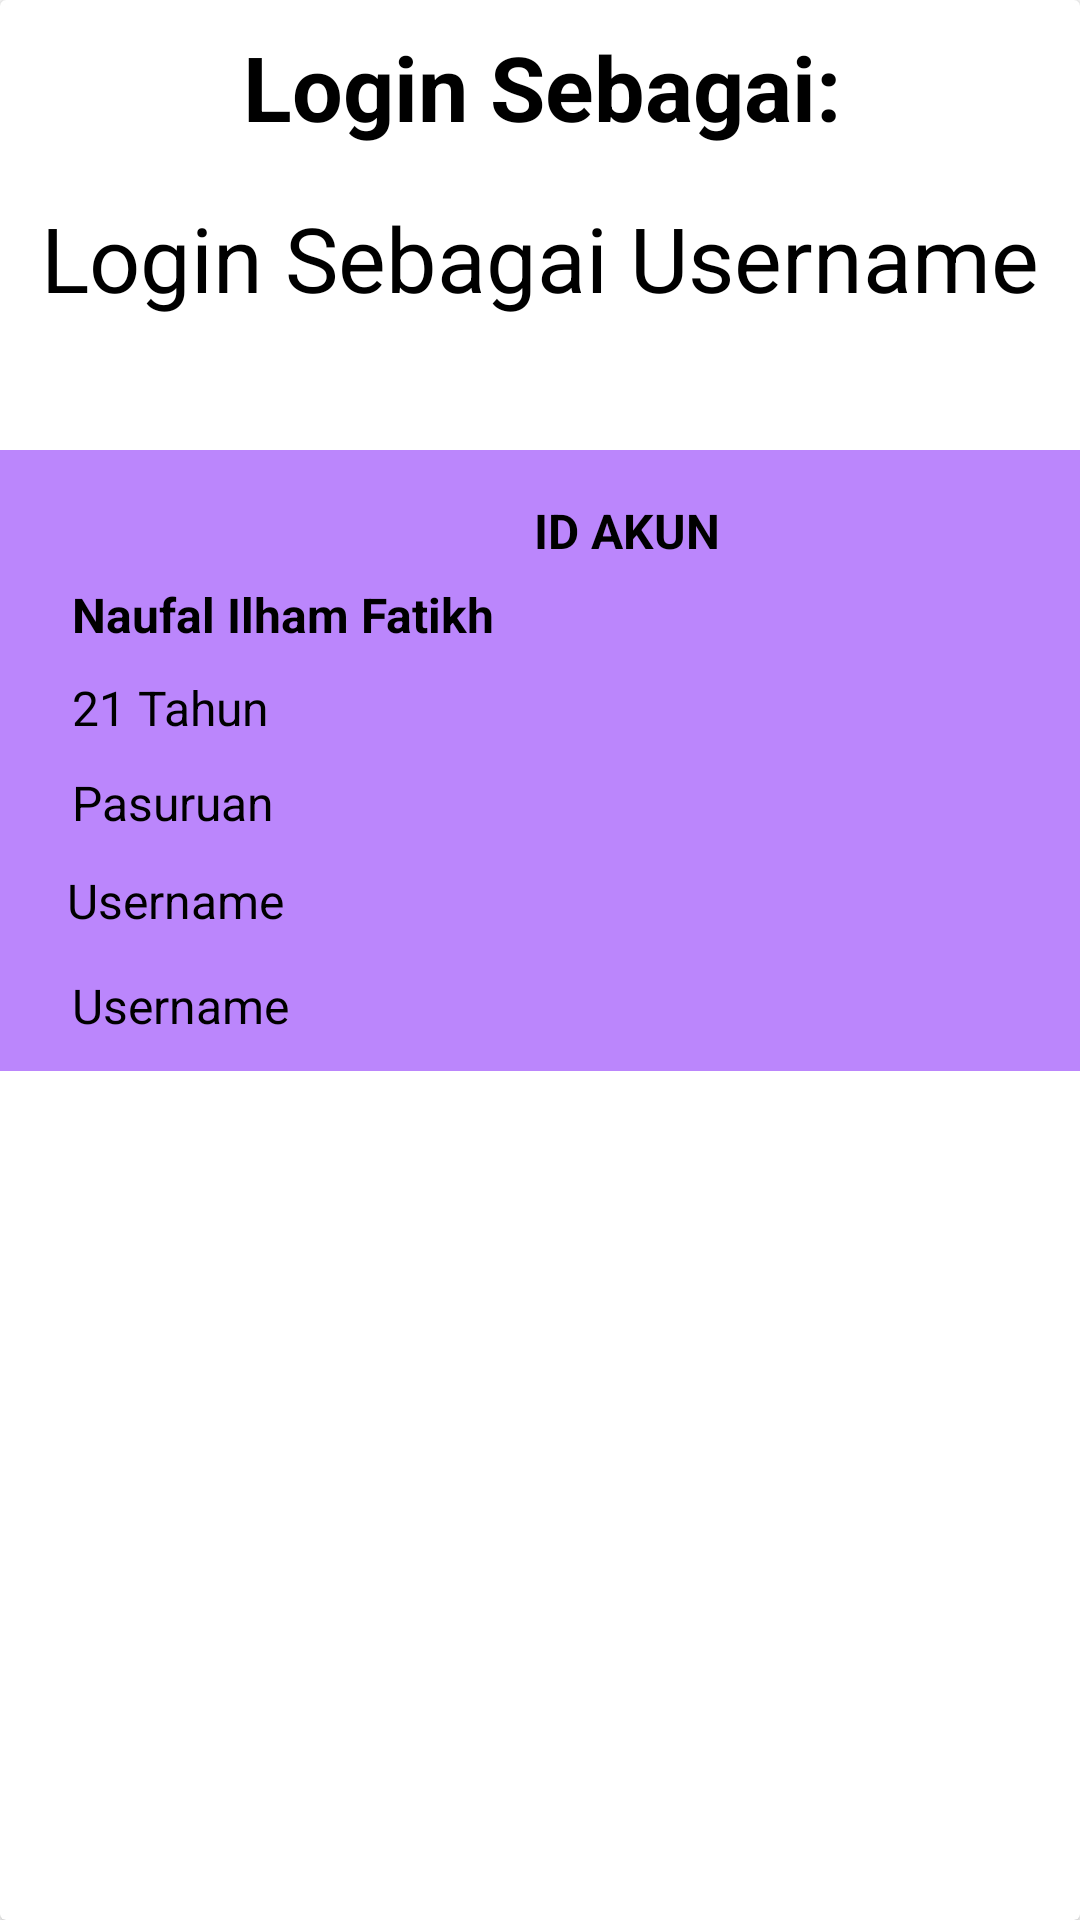

Here is an Android app screen rendered from its layout file. Give the layout XML and the strings, colors and styles it references.
<!-- AndroidManifest.xml: application theme Theme.ProjectAkhirPraktikum -->
<!-- res/layout/fragment_akun.xml -->
<?xml version="1.0" encoding="utf-8"?>
<androidx.cardview.widget.CardView xmlns:android="http://schemas.android.com/apk/res/android"
    xmlns:app="http://schemas.android.com/apk/res-auto"
    android:layout_width="match_parent"
        android:layout_margin="10dp"
        android:layout_height="wrap_content"
        android:backgroundTint="@color/white"
        xmlns:tools="http://schemas.android.com/tools"
        tools:context=".akun">

    <androidx.constraintlayout.widget.ConstraintLayout
        android:layout_width="match_parent"
        android:layout_height="match_parent">

        <TextView
            android:id="@+id/login"
            android:layout_width="wrap_content"
            android:layout_height="wrap_content"
            android:layout_marginBottom="48dp"
            android:text="Login Sebagai:"
            android:textColor="@color/black"
            android:textSize="30dp"
            android:textStyle="bold"
            app:layout_constraintBottom_toTopOf="@+id/relativeLayout"
            app:layout_constraintEnd_toEndOf="parent"
            app:layout_constraintHorizontal_bias="0.505"
            app:layout_constraintStart_toStartOf="parent"
            app:layout_constraintTop_toTopOf="parent"
            app:layout_constraintVertical_bias="0.142"
            tools:ignore="RtlCompat" />

        <TextView
            android:id="@+id/login_sebagai_username"
            android:layout_width="wrap_content"
            android:layout_height="wrap_content"
            android:layout_marginBottom="44dp"
            android:text="Login Sebagai Username"
            android:textColor="@color/black"
            android:textSize="30dp"
            app:layout_constraintBottom_toTopOf="@+id/relativeLayout"
            app:layout_constraintEnd_toEndOf="@+id/login"
            app:layout_constraintHorizontal_bias="0.507"
            app:layout_constraintStart_toStartOf="@+id/login"
            tools:ignore="RtlCompat" />

        <RelativeLayout
            android:id="@+id/relativeLayout"
            android:layout_width="match_parent"
            android:layout_height="207dp"
            android:layout_marginTop="150dp"
            android:background="@color/purple_200"
            android:orientation="vertical"
            app:layout_constraintBottom_toBottomOf="parent"
            app:layout_constraintEnd_toEndOf="parent"
            app:layout_constraintHorizontal_bias="1.0"
            app:layout_constraintStart_toStartOf="parent"
            app:layout_constraintTop_toTopOf="parent"
            app:layout_constraintVertical_bias="0.0">


            <TextView
                android:id="@+id/id_ID"
                android:layout_width="84dp"
                android:layout_height="23dp"
                android:layout_alignStart="@+id/idumur"
                android:layout_alignEnd="@+id/idumur"
                android:layout_alignParentBottom="true"
                android:layout_marginStart="154dp"
                android:layout_marginTop="13dp"
                android:layout_marginEnd="-172dp"
                android:layout_marginBottom="168dp"
                android:text="ID AKUN"
                android:textColor="@color/black"
                android:textSize="16sp"
                android:textStyle="bold"
                tools:ignore="RtlCompat" />

            <TextView
                android:id="@+id/id_name"
                android:layout_width="148dp"
                android:layout_height="24dp"
                android:layout_alignStart="@+id/idumur"
                android:layout_alignEnd="@+id/idumur"
                android:layout_alignParentBottom="true"
                android:layout_marginStart="0dp"
                android:layout_marginTop="13dp"
                android:layout_marginEnd="-82dp"
                android:layout_marginBottom="139dp"
                android:text="Naufal Ilham Fatikh"
                android:textColor="@color/black"
                android:textSize="16sp"
                android:textStyle="bold"
                tools:ignore="RtlCompat" />

            <TextView
                android:id="@+id/idumur"
                android:layout_width="wrap_content"
                android:layout_height="wrap_content"
                android:layout_marginStart="24dp"
                android:layout_marginTop="75dp"
                android:text="21 Tahun"
                android:textColor="@color/black"
                android:textSize="16sp"
                android:textStyle="normal"
                tools:ignore="RtlCompat" />

            <TextView
                android:id="@+id/idalamat"
                android:layout_width="wrap_content"
                android:layout_height="wrap_content"
                android:layout_below="@+id/idumur"
                android:layout_alignStart="@+id/idumur"
                android:layout_marginStart="0dp"
                android:layout_marginTop="10dp"
                android:text="Pasuruan"
                android:textColor="@color/black"
                android:textSize="16sp"
                android:textStyle="normal"
                tools:ignore="RtlCompat" />

            <TextView
                android:id="@+id/idusername"
                android:layout_width="wrap_content"
                android:layout_height="wrap_content"
                android:layout_below="@+id/idalamat"
                android:layout_alignStart="@+id/idalamat"
                android:layout_marginStart="0dp"
                android:layout_marginTop="46dp"
                android:text="Username"
                android:textColor="@color/black"
                android:textSize="16sp"
                android:textStyle="normal"
                tools:ignore="RtlCompat" />

            <TextView
                android:id="@+id/idpassword"
                android:layout_width="wrap_content"
                android:layout_height="wrap_content"
                android:layout_below="@+id/idalamat"
                android:layout_alignStart="@+id/idalamat"
                android:layout_marginStart="-2dp"
                android:layout_marginTop="11dp"
                android:text="Username"
                android:textColor="@color/black"
                android:textSize="16sp"
                android:textStyle="normal"
                tools:ignore="RtlCompat" />
        </RelativeLayout>
    </androidx.constraintlayout.widget.ConstraintLayout>

    </androidx.cardview.widget.CardView>
<!-- resources referenced by this layout -->
<resources>
  <style name="Theme.ProjectAkhirPraktikum" parent="Theme.MaterialComponents.DayNight.DarkActionBar">
          
          <item name="colorPrimary">@color/purple_500</item>
          <item name="colorPrimaryVariant">@color/purple_700</item>
          <item name="colorOnPrimary">@color/white</item>
          
          <item name="colorSecondary">@color/teal_200</item>
          <item name="colorSecondaryVariant">@color/teal_700</item>
          <item name="colorOnSecondary">@color/black</item>
          
          <item name="android:statusBarColor">?attr/colorPrimaryVariant</item>
          
      </style>
  <!-- not gathered from this repository: default colours our renderer supplied (Android Studio template values) -->
  <color name="purple_200">#FFBB86FC</color>
  <color name="purple_500">#FF6200EE</color>
  <color name="purple_700">#FF3700B3</color>
  <color name="teal_200">#FF03DAC5</color>
  <color name="teal_700">#FF018786</color>
  <color name="black">#FF000000</color>
  <color name="white">#FFFFFFFF</color>
</resources>
